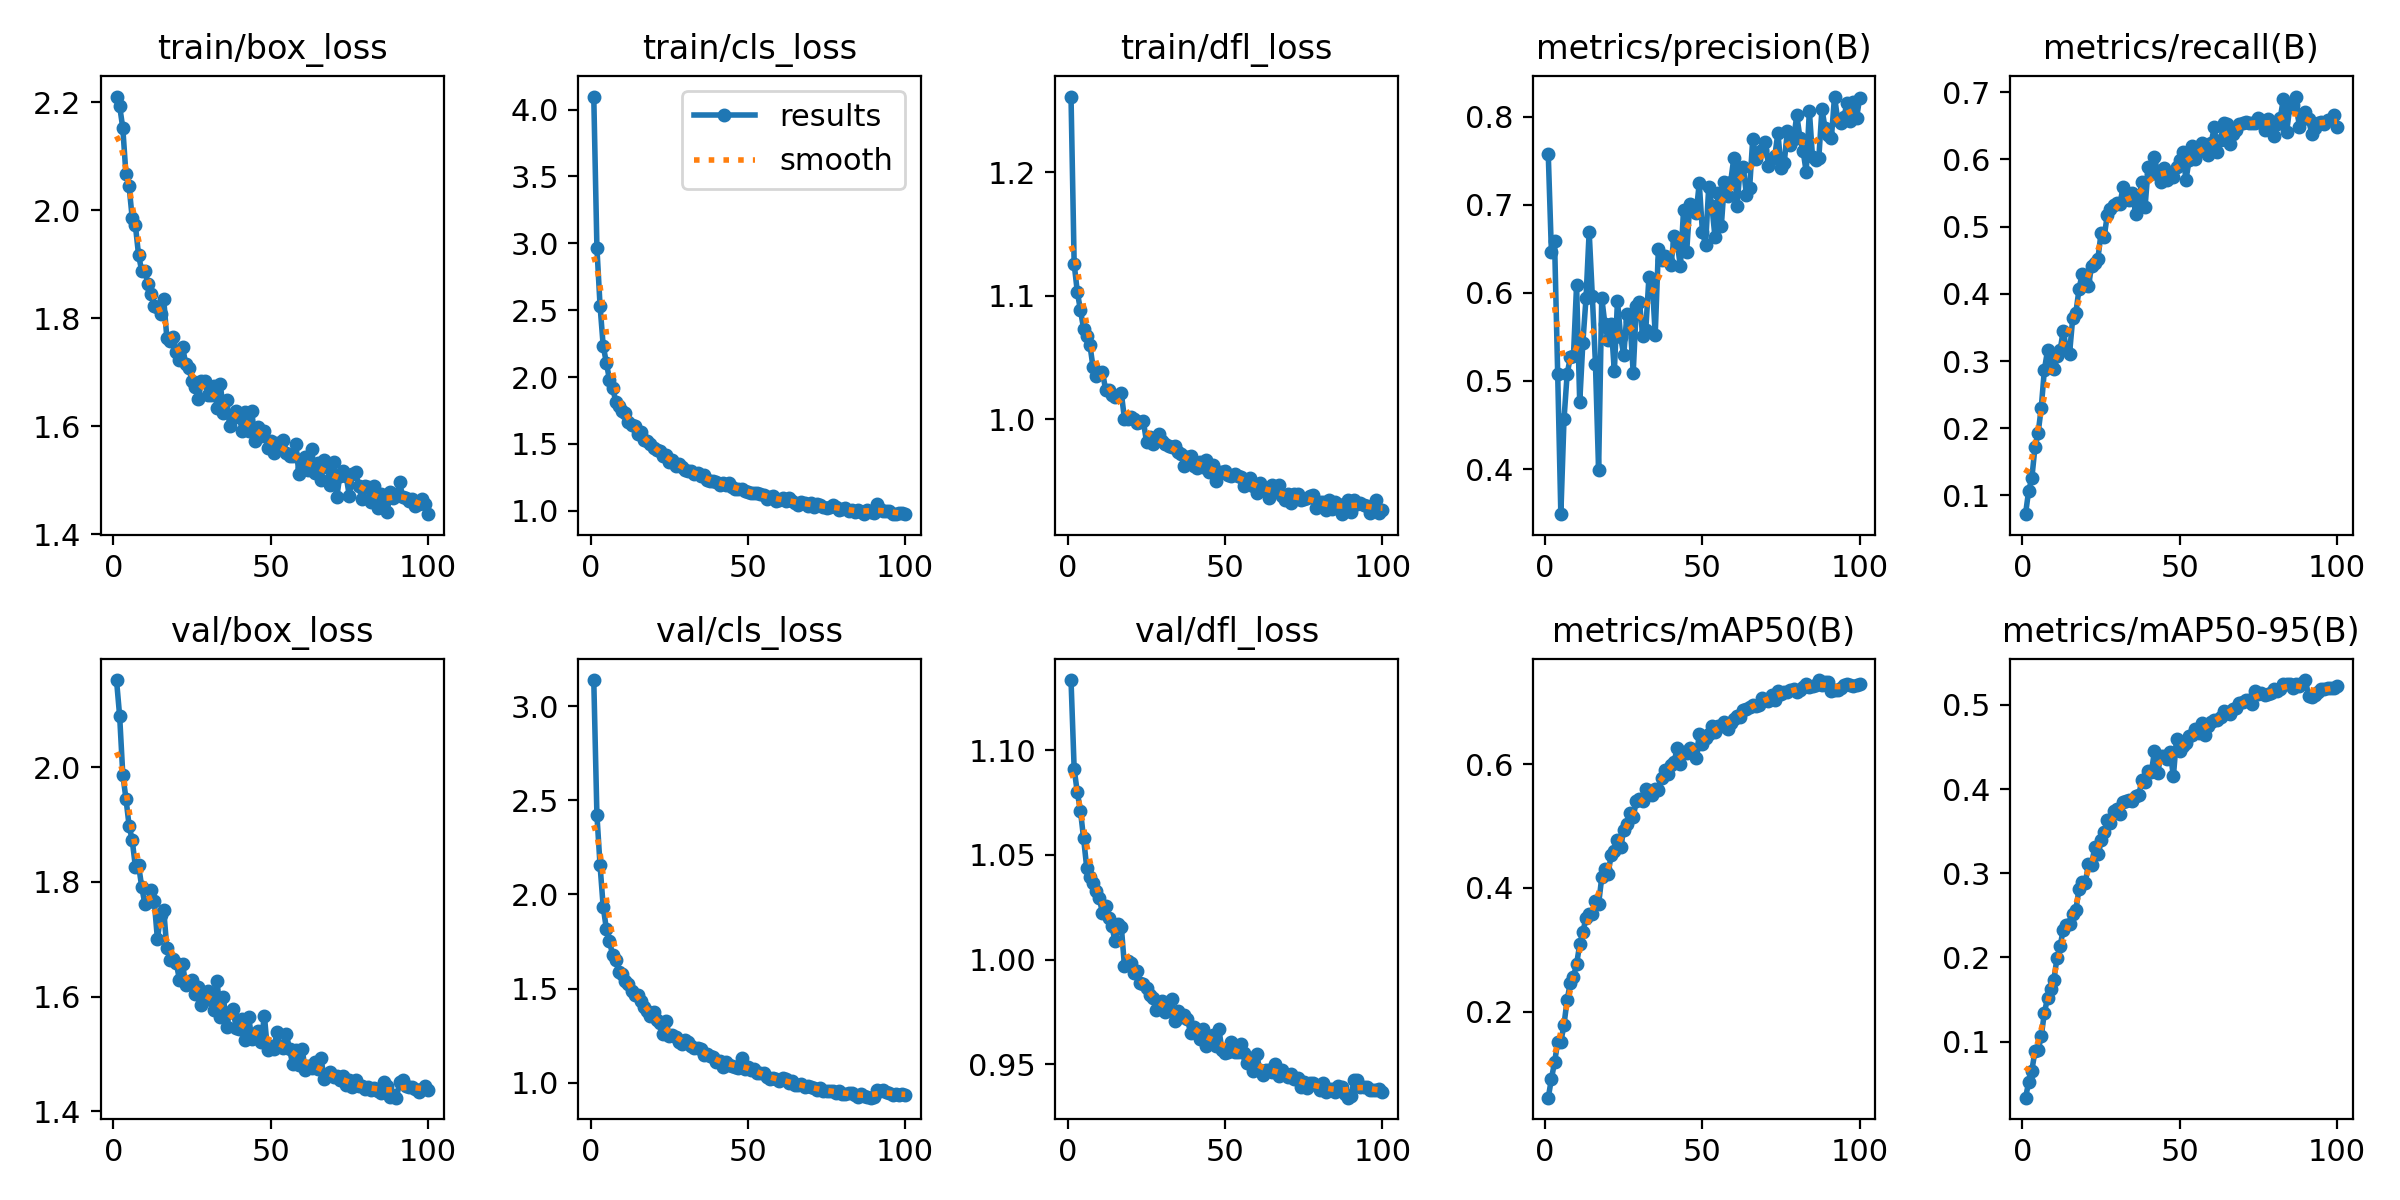

The table this chart was drawn from, first rows:
epoch, time, train/box_loss, train/cls_loss, train/dfl_loss, metrics/precision(B), metrics/recall(B), metrics/mAP50(B), metrics/mAP50-95(B), val/box_loss, val/cls_loss, val/dfl_loss, lr/pg0, lr/pg1, lr/pg2
1, 12.86, 2.21, 4.098, 1.261, 0.7571, 0.07216, 0.06068, 0.03326, 2.152, 3.139, 1.134, 0.0001938, 0.0001938, 0.0001938
2, 23.11, 2.192, 2.967, 1.126, 0.646, 0.1071, 0.09116, 0.05138, 2.089, 2.422, 1.091, 0.000386, 0.000386, 0.000386
3, 33.72, 2.152, 2.533, 1.103, 0.6589, 0.1253, 0.1179, 0.06533, 1.987, 2.155, 1.08, 0.0005742, 0.0005742, 0.0005742
4, 44.55, 2.066, 2.234, 1.088, 0.5073, 0.1714, 0.1503, 0.08818, 1.945, 1.934, 1.071, 0.0005705, 0.0005705, 0.0005705
5, 55.87, 2.044, 2.108, 1.073, 0.3488, 0.1925, 0.1504, 0.08976, 1.898, 1.818, 1.058, 0.0005647, 0.0005647, 0.0005647
6, 67.55, 1.985, 1.979, 1.068, 0.4563, 0.2304, 0.1789, 0.1062, 1.873, 1.752, 1.044, 0.0005589, 0.0005589, 0.0005589
7, 78.65, 1.972, 1.92, 1.06, 0.5077, 0.287, 0.2189, 0.1342, 1.826, 1.677, 1.039, 0.0005531, 0.0005531, 0.0005531
8, 89.99, 1.917, 1.817, 1.042, 0.5269, 0.3158, 0.2462, 0.1518, 1.83, 1.65, 1.037, 0.0005473, 0.0005473, 0.0005473
9, 101.3, 1.888, 1.781, 1.035, 0.528, 0.2958, 0.2559, 0.162, 1.792, 1.588, 1.033, 0.0005414, 0.0005414, 0.0005414
10, 112.5, 1.888, 1.745, 1.037, 0.6088, 0.2888, 0.2767, 0.1733, 1.762, 1.58, 1.029, 0.0005356, 0.0005356, 0.0005356
11, 123.4, 1.864, 1.733, 1.038, 0.4756, 0.3073, 0.3089, 0.199, 1.765, 1.542, 1.022, 0.0005298, 0.0005298, 0.0005298
12, 134.4, 1.844, 1.665, 1.024, 0.5436, 0.316, 0.329, 0.2135, 1.786, 1.524, 1.025, 0.000524, 0.000524, 0.000524
13, 144.8, 1.823, 1.641, 1.024, 0.594, 0.3453, 0.3515, 0.233, 1.766, 1.486, 1.02, 0.0005181, 0.0005181, 0.0005181
14, 155.9, 1.821, 1.635, 1.019, 0.6695, 0.3166, 0.3576, 0.2383, 1.7, 1.464, 1.016, 0.0005123, 0.0005123, 0.0005123
15, 166.5, 1.807, 1.578, 1.018, 0.5966, 0.311, 0.3576, 0.2394, 1.742, 1.466, 1.009, 0.0005065, 0.0005065, 0.0005065
16, 177.7, 1.836, 1.588, 1.019, 0.5195, 0.3636, 0.379, 0.2511, 1.752, 1.432, 1.017, 0.0005007, 0.0005007, 0.0005007
17, 188.1, 1.763, 1.529, 1.021, 0.3986, 0.3718, 0.3739, 0.256, 1.684, 1.402, 1.016, 0.0004949, 0.0004949, 0.0004949
18, 198.3, 1.758, 1.526, 1, 0.5944, 0.4064, 0.4172, 0.2815, 1.664, 1.381, 0.9967, 0.000489, 0.000489, 0.000489
19, 208.7, 1.766, 1.499, 1, 0.5647, 0.4301, 0.4299, 0.29, 1.666, 1.356, 0.9992, 0.0004832, 0.0004832, 0.0004832
20, 219, 1.738, 1.468, 1.002, 0.5468, 0.419, 0.4234, 0.288, 1.659, 1.374, 0.9985, 0.0004774, 0.0004774, 0.0004774
21, 229.5, 1.723, 1.452, 1, 0.5641, 0.4109, 0.4527, 0.3112, 1.629, 1.334, 0.9938, 0.0004716, 0.0004716, 0.0004716
22, 240.2, 1.747, 1.446, 0.9967, 0.5109, 0.4415, 0.4594, 0.3104, 1.657, 1.319, 0.9943, 0.0004658, 0.0004658, 0.0004658
23, 250.5, 1.716, 1.41, 0.9976, 0.5912, 0.446, 0.478, 0.3309, 1.621, 1.259, 0.9889, 0.0004599, 0.0004599, 0.0004599
24, 261, 1.709, 1.415, 0.9987, 0.5504, 0.4519, 0.4667, 0.3226, 1.623, 1.326, 0.9883, 0.0004541, 0.0004541, 0.0004541
25, 271.5, 1.683, 1.369, 0.9815, 0.5292, 0.4897, 0.4936, 0.3399, 1.628, 1.248, 0.9862, 0.0004483, 0.0004483, 0.0004483
26, 281.5, 1.672, 1.377, 0.9856, 0.5763, 0.4847, 0.5032, 0.349, 1.605, 1.251, 0.9831, 0.0004425, 0.0004425, 0.0004425
27, 291.6, 1.651, 1.336, 0.9796, 0.5678, 0.5173, 0.522, 0.3634, 1.618, 1.241, 0.9815, 0.0004366, 0.0004366, 0.0004366
28, 301.8, 1.684, 1.353, 0.9843, 0.5092, 0.5261, 0.515, 0.3595, 1.585, 1.216, 0.976, 0.0004308, 0.0004308, 0.0004308
29, 312.3, 1.683, 1.331, 0.9878, 0.5853, 0.5328, 0.5405, 0.3738, 1.605, 1.205, 0.9795, 0.000425, 0.000425, 0.000425
30, 322.4, 1.658, 1.307, 0.9824, 0.59, 0.5347, 0.5446, 0.3758, 1.61, 1.226, 0.9802, 0.0004192, 0.0004192, 0.0004192
31, 332.6, 1.657, 1.299, 0.9801, 0.5516, 0.5331, 0.5412, 0.3705, 1.594, 1.217, 0.9751, 0.0004134, 0.0004134, 0.0004134
32, 343, 1.675, 1.297, 0.9782, 0.5583, 0.5586, 0.5598, 0.385, 1.577, 1.196, 0.9758, 0.0004075, 0.0004075, 0.0004075
33, 352.8, 1.633, 1.278, 0.9774, 0.6177, 0.5436, 0.5543, 0.3863, 1.627, 1.186, 0.9814, 0.0004017, 0.0004017, 0.0004017
34, 362.8, 1.679, 1.287, 0.9782, 0.6163, 0.5396, 0.5505, 0.3872, 1.564, 1.182, 0.9706, 0.0003959, 0.0003959, 0.0003959
35, 373.1, 1.625, 1.259, 0.9733, 0.5527, 0.5505, 0.5599, 0.3853, 1.599, 1.18, 0.9755, 0.0003901, 0.0003901, 0.0003901
36, 383.3, 1.65, 1.265, 0.9723, 0.6498, 0.5183, 0.5579, 0.3921, 1.547, 1.148, 0.9724, 0.0003843, 0.0003843, 0.0003843
37, 393.4, 1.601, 1.228, 0.9625, 0.637, 0.5399, 0.5772, 0.393, 1.573, 1.155, 0.9735, 0.0003784, 0.0003784, 0.0003784
38, 403.4, 1.616, 1.225, 0.9695, 0.6419, 0.5665, 0.5905, 0.4106, 1.579, 1.141, 0.9718, 0.0003726, 0.0003726, 0.0003726
39, 413.9, 1.628, 1.22, 0.9705, 0.6358, 0.5291, 0.5842, 0.4088, 1.546, 1.138, 0.9649, 0.0003668, 0.0003668, 0.0003668
40, 424, 1.618, 1.218, 0.9622, 0.6313, 0.5882, 0.5998, 0.4218, 1.543, 1.112, 0.9679, 0.000361, 0.000361, 0.000361
41, 434.1, 1.591, 1.192, 0.9604, 0.6646, 0.5779, 0.6043, 0.4201, 1.561, 1.114, 0.9657, 0.0003552, 0.0003552, 0.0003552
42, 444, 1.626, 1.212, 0.9652, 0.6562, 0.6042, 0.6264, 0.4451, 1.525, 1.082, 0.9623, 0.0003493, 0.0003493, 0.0003493
43, 453.9, 1.591, 1.192, 0.9618, 0.6304, 0.5787, 0.5999, 0.4192, 1.565, 1.11, 0.9669, 0.0003435, 0.0003435, 0.0003435
44, 464.1, 1.629, 1.21, 0.9669, 0.6937, 0.5657, 0.6197, 0.4388, 1.526, 1.095, 0.9588, 0.0003377, 0.0003377, 0.0003377
45, 474, 1.573, 1.179, 0.9571, 0.6466, 0.5874, 0.6192, 0.4393, 1.534, 1.09, 0.9624, 0.0003319, 0.0003319, 0.0003319
46, 484.3, 1.599, 1.163, 0.9628, 0.7013, 0.569, 0.6263, 0.436, 1.541, 1.081, 0.9638, 0.000326, 0.000326, 0.000326
47, 494.3, 1.582, 1.161, 0.9501, 0.6992, 0.5762, 0.6229, 0.4441, 1.521, 1.079, 0.9587, 0.0003202, 0.0003202, 0.0003202
48, 504.6, 1.592, 1.167, 0.9571, 0.6906, 0.574, 0.6096, 0.415, 1.567, 1.13, 0.9669, 0.0003144, 0.0003144, 0.0003144
49, 514.5, 1.56, 1.146, 0.9576, 0.7247, 0.5892, 0.6484, 0.4598, 1.506, 1.073, 0.9567, 0.0003086, 0.0003086, 0.0003086
50, 524.8, 1.573, 1.145, 0.9584, 0.6696, 0.5994, 0.6326, 0.4449, 1.514, 1.081, 0.9555, 0.0003028, 0.0003028, 0.0003028
51, 534.8, 1.551, 1.131, 0.9547, 0.6544, 0.6108, 0.6425, 0.4513, 1.509, 1.065, 0.9558, 0.0002969, 0.0002969, 0.0002969
52, 544.8, 1.568, 1.135, 0.9541, 0.7199, 0.5696, 0.6496, 0.4552, 1.538, 1.072, 0.9608, 0.0002911, 0.0002911, 0.0002911
53, 555, 1.569, 1.134, 0.9554, 0.6992, 0.5985, 0.6614, 0.4635, 1.514, 1.053, 0.9558, 0.0002853, 0.0002853, 0.0002853
54, 565.2, 1.575, 1.127, 0.9539, 0.6634, 0.6196, 0.6527, 0.464, 1.511, 1.05, 0.9561, 0.0002795, 0.0002795, 0.0002795
55, 575.1, 1.552, 1.122, 0.9535, 0.7139, 0.6002, 0.6622, 0.4709, 1.535, 1.051, 0.9595, 0.0002737, 0.0002737, 0.0002737
56, 585.2, 1.544, 1.092, 0.9458, 0.6755, 0.6133, 0.6624, 0.4666, 1.508, 1.028, 0.9554, 0.0002678, 0.0002678, 0.0002678
57, 595.2, 1.545, 1.106, 0.951, 0.7256, 0.6237, 0.6689, 0.4789, 1.482, 1.018, 0.9508, 0.000262, 0.000262, 0.000262
58, 605.3, 1.568, 1.109, 0.9528, 0.7097, 0.6156, 0.658, 0.4639, 1.507, 1.024, 0.9531, 0.0002562, 0.0002562, 0.0002562
59, 615.2, 1.511, 1.071, 0.9462, 0.7264, 0.6071, 0.6675, 0.4753, 1.48, 1.018, 0.9469, 0.0002504, 0.0002504, 0.0002504
60, 625.3, 1.523, 1.078, 0.9407, 0.7536, 0.624, 0.6741, 0.4794, 1.509, 1.008, 0.9552, 0.0002445, 0.0002445, 0.0002445
... 40 more rows
